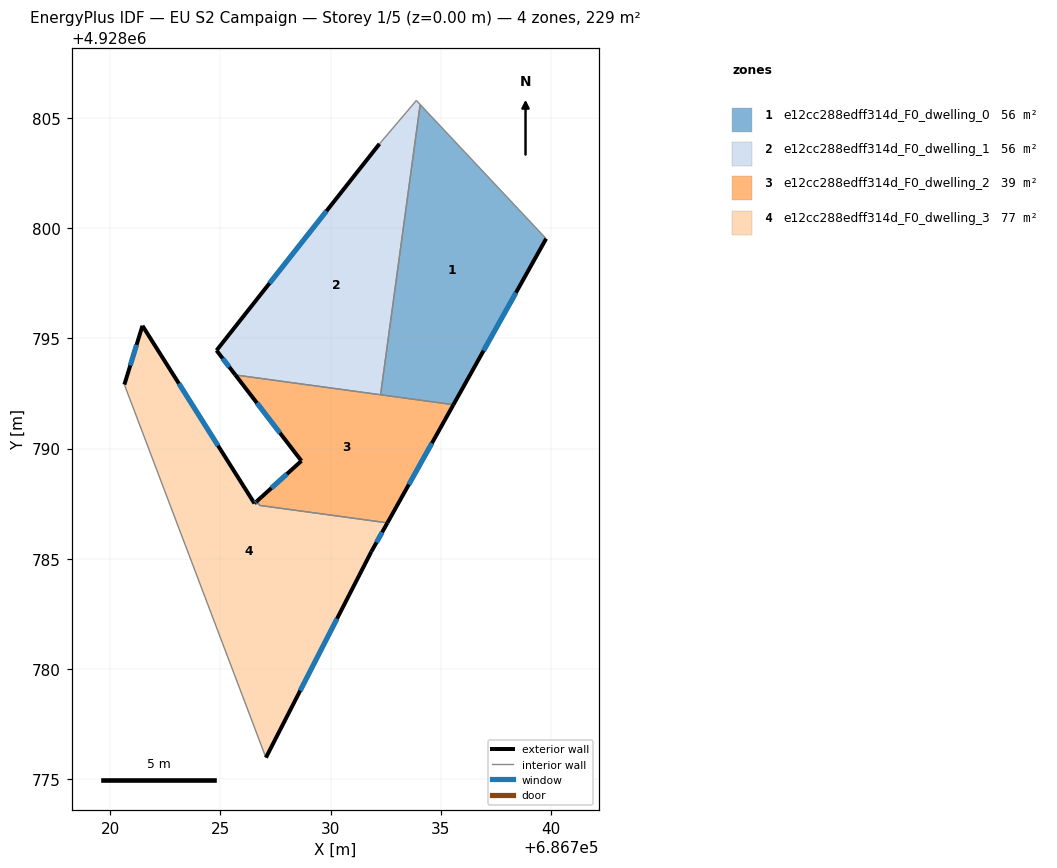
=== STOREY PLAN SPEC (per zone: floor XY polygon, exterior-wall plan segments, windows/doors) ===
zone 1: e12cc288edff314d_F0_dwelling_0  (56.5 m²)
  floor: (686734.06, 4928805.60) (686739.77, 4928799.52) (686735.56, 4928791.99) (686732.26, 4928792.44)
  exterior wall: (686735.56, 4928791.99) – (686739.77, 4928799.52)  [8.6 m]
    window: (686736.93, 4928794.44) – (686738.40, 4928797.07)  [3.2 m²]
  interior walls: 3
zone 2: e12cc288edff314d_F0_dwelling_1  (56.4 m²)
  floor: (686733.89, 4928805.79) (686734.06, 4928805.60) (686732.26, 4928792.44) (686725.68, 4928793.34) (686724.82, 4928794.45) (686732.21, 4928803.82)
  exterior wall: (686724.82, 4928794.45) – (686725.68, 4928793.34)  [1.4 m]
    window: (686725.10, 4928794.09) – (686725.40, 4928793.70)  [0.5 m²]
  exterior wall: (686732.21, 4928803.82) – (686724.82, 4928794.45)  [11.9 m]
    window: (686729.81, 4928800.77) – (686727.22, 4928797.50)  [4.4 m²]
  interior walls: 4
zone 3: e12cc288edff314d_F0_dwelling_2  (38.8 m²)
  floor: (686735.56, 4928791.99) (686732.57, 4928786.63) (686726.78, 4928787.42) (686726.65, 4928787.61) (686728.67, 4928789.44) (686725.68, 4928793.34)
  exterior wall: (686732.57, 4928786.63) – (686735.56, 4928791.99)  [6.1 m]
    window: (686733.55, 4928788.37) – (686734.59, 4928790.25)  [2.3 m²]
  exterior wall: (686728.67, 4928789.44) – (686726.65, 4928787.61)  [2.7 m]
    window: (686728.02, 4928788.85) – (686727.31, 4928788.21)  [1.0 m²]
  exterior wall: (686725.68, 4928793.34) – (686728.67, 4928789.44)  [4.9 m]
    window: (686726.65, 4928792.07) – (686727.70, 4928790.71)  [1.8 m²]
  interior walls: 4
zone 4: e12cc288edff314d_F0_dwelling_3  (76.8 m²)
  floor: (686732.57, 4928786.63) (686731.84, 4928785.32) (686727.06, 4928775.98) (686720.64, 4928792.90) (686721.46, 4928795.57) (686726.54, 4928787.51) (686726.65, 4928787.61) (686726.78, 4928787.42)
  exterior wall: (686721.46, 4928795.57) – (686720.64, 4928792.90)  [2.8 m]
    window: (686721.19, 4928794.70) – (686720.91, 4928793.77)  [1.0 m²]
  exterior wall: (686726.54, 4928787.51) – (686721.46, 4928795.57)  [9.5 m]
    window: (686724.89, 4928790.13) – (686723.11, 4928792.95)  [3.5 m²]
  exterior wall: (686726.65, 4928787.61) – (686726.54, 4928787.51)  [0.2 m]
    window: (686726.62, 4928787.58) – (686726.58, 4928787.54)  [0.1 m²]
  exterior wall: (686731.84, 4928785.32) – (686732.57, 4928786.63)  [1.5 m]
    window: (686732.08, 4928785.75) – (686732.33, 4928786.20)  [0.5 m²]
  exterior wall: (686727.06, 4928775.98) – (686731.84, 4928785.32)  [10.5 m]
    window: (686728.62, 4928779.02) – (686730.29, 4928782.28)  [3.8 m²]
  interior walls: 3

=== DERIVED (storey summary) ===
Building: EU S2 Campaign
Storey: 1 of 5  (floor level z = 0.00 m)
Storey gross floor area: 228.5 m²
Zones on this storey: 4
  - e12cc288edff314d_F0_dwelling_0: floor 56.5 m²; exterior wall 8.6 m (25.9 m²); 1 window(s) 3.2 m²; WWR 12.2%
  - e12cc288edff314d_F0_dwelling_1: floor 56.4 m²; exterior wall 13.3 m (40.0 m²); 2 window(s) 4.9 m²; WWR 12.2%
  - e12cc288edff314d_F0_dwelling_2: floor 38.8 m²; exterior wall 13.8 m (41.3 m²); 3 window(s) 5.0 m²; WWR 12.2%
  - e12cc288edff314d_F0_dwelling_3: floor 76.8 m²; exterior wall 24.5 m (73.4 m²); 5 window(s) 9.0 m²; WWR 12.2%
Zone adjacency (shared interzone walls):
  - e12cc288edff314d_F0_dwelling_0 ↔ e12cc288edff314d_F0_dwelling_1
  - e12cc288edff314d_F0_dwelling_0 ↔ e12cc288edff314d_F0_dwelling_2
  - e12cc288edff314d_F0_dwelling_1 ↔ e12cc288edff314d_F0_dwelling_2
  - e12cc288edff314d_F0_dwelling_2 ↔ e12cc288edff314d_F0_dwelling_3